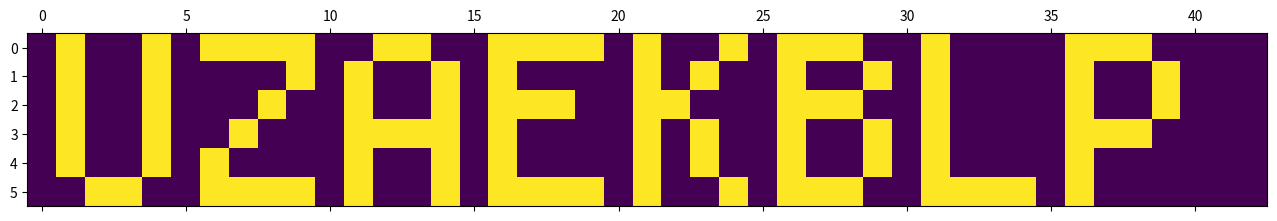

Reproduce this figure in Python.
import matplotlib.pyplot as plt
import numpy as np

input11 = [3,8,1005,8,311,1106,0,11,0,0,0,104,1,104,0,3,8,1002,8,-1,10,101,1,10,10,4,10,108,0,8,10,4,10,1002,8,1,28,2,103,7,10,3,8,1002,8,-1,10,101,1,10,10,4,10,1008,8,1,10,4,10,1001,8,0,55,2,3,6,10,1,101,5,10,1,6,7,10,3,8,1002,8,-1,10,101,1,10,10,4,10,1008,8,0,10,4,10,1001,8,0,89,1,1108,11,10,2,1002,13,10,1006,0,92,1,2,13,10,3,8,102,-1,8,10,1001,10,1,10,4,10,1008,8,0,10,4,10,101,0,8,126,3,8,1002,8,-1,10,101,1,10,10,4,10,108,1,8,10,4,10,1002,8,1,147,1,7,0,10,3,8,1002,8,-1,10,1001,10,1,10,4,10,108,0,8,10,4,10,101,0,8,173,1006,0,96,3,8,102,-1,8,10,101,1,10,10,4,10,108,0,8,10,4,10,1001,8,0,198,1,3,7,10,1006,0,94,2,1003,20,10,3,8,102,-1,8,10,1001,10,1,10,4,10,1008,8,1,10,4,10,102,1,8,232,3,8,102,-1,8,10,101,1,10,10,4,10,108,1,8,10,4,10,102,1,8,253,1006,0,63,1,109,16,10,3,8,1002,8,-1,10,101,1,10,10,4,10,1008,8,1,10,4,10,101,0,8,283,2,1107,14,10,1,105,11,10,101,1,9,9,1007,9,1098,10,1005,10,15,99,109,633,104,0,104,1,21102,837951005592,1,1,21101,328,0,0,1105,1,432,21101,0,847069840276,1,21101,0,339,0,1106,0,432,3,10,104,0,104,1,3,10,104,0,104,0,3,10,104,0,104,1,3,10,104,0,104,1,3,10,104,0,104,0,3,10,104,0,104,1,21102,179318123543,1,1,21102,386,1,0,1106,0,432,21102,1,29220688067,1,21102,1,397,0,1106,0,432,3,10,104,0,104,0,3,10,104,0,104,0,21102,709580567396,1,1,21102,1,420,0,1105,1,432,21102,1,868498694912,1,21102,431,1,0,1106,0,432,99,109,2,22101,0,-1,1,21101,40,0,2,21101,0,463,3,21101,0,453,0,1105,1,496,109,-2,2106,0,0,0,1,0,0,1,109,2,3,10,204,-1,1001,458,459,474,4,0,1001,458,1,458,108,4,458,10,1006,10,490,1102,1,0,458,109,-2,2105,1,0,0,109,4,1202,-1,1,495,1207,-3,0,10,1006,10,513,21102,0,1,-3,21201,-3,0,1,21202,-2,1,2,21101,0,1,3,21101,0,532,0,1106,0,537,109,-4,2106,0,0,109,5,1207,-3,1,10,1006,10,560,2207,-4,-2,10,1006,10,560,22102,1,-4,-4,1105,1,628,21201,-4,0,1,21201,-3,-1,2,21202,-2,2,3,21101,0,579,0,1105,1,537,22101,0,1,-4,21102,1,1,-1,2207,-4,-2,10,1006,10,598,21102,1,0,-1,22202,-2,-1,-2,2107,0,-3,10,1006,10,620,22102,1,-1,1,21101,0,620,0,106,0,495,21202,-2,-1,-2,22201,-4,-2,-4,109,-5,2106,0,0]

class IntCodeComputer:
    def __init__(self, intCode, input, name="Computer zonder naam"):
        self.intCode =  { i : intCode[i] for i in range(0, len(intCode) ) }
        self.input = input
        self.position = 0
        self.relativebase = 0
        self.name = name
        self.grid = {(0,0):0}
        self.gridPosition = (0,0)
        self.direction = 0
        self.isFinished = False
        self.paintedTiles = {}
        self.outputCounter = 0

    def start(self):
        # self.isFinished = False
        pass

    def stop(self):
        self.isFinished = True
        print(self.name, "stopped! At position", self.position)

    def defineNext(self, next):
        self.next = next

    def addInput(self,value):
        self.input.append(value)


    def output(self, value):
        self.outputCounter += 1
        if self.outputCounter == 1:
            current = self.grid.get(self.gridPosition, -1)
            # print("position",self.gridPosition,"has value", current, "output was ",value)
            if not current == value:
                self.paintedTiles[self.gridPosition] = 1
                self.grid[self.gridPosition] = value
                # print("applying paint to", self.gridPosition)
            # else:
                # print("It already ahs the right color")

        if self.outputCounter == 2:
            self.outputCounter = 0
            if value == 0: # turn left
                self.direction -= 1
            elif value == 1: # turn right
                self.direction += 1
            else:
                self.stop()
                print("Problem with output!")
            self.direction = (self.direction + 4) % 4
            # print("new direction", self.direction)
            # figure out what next tile is
            nextTile = list(self.gridPosition)
            if self.direction == 0: # upward
                nextTile[1] -= 1
            elif self.direction == 1: # right
                nextTile[0] += 1
            elif self.direction == 2: # down
                nextTile[1] += 1
            elif self.direction == 3: # left
                nextTile[0] -= 1
            self.gridPosition = tuple(nextTile)
            # print("Moving to tile ",self.gridPosition," which has color",self.grid.get(self.gridPosition,0))
            # feed color of that tile to input
            self.input.append(self.grid.get(self.gridPosition,0))

    def runProgram(self):
        while not self.isFinished:
            self.doAStep()


    def doAStep(self):

        instruction = self.intCode.get(self.position, 0)
        opcode = instruction % 100
        # if not self.isFinished and opcode == 99:
        # print("** Position",self.position, "instruction",instruction)
        if opcode == 99:
            self.stop()
        if not self.isFinished:
        # else:
            instructionLong = f'{instruction:05}'

            param1 = instructionLong[-3]
            param2 = instructionLong[-4]
            param3 = instructionLong[-5]

            a = self.intCode.get(self.position + 1, 0)

            if param1 == "0":  # postion mode
                position_a = a
                value_a = self.intCode.get(position_a, 0)
            elif param1 == "1":  # immediate mode
                value_a = a
            elif param1 == "2":  # relative mode
                position_a = self.relativebase + a
                value_a = self.intCode.get(position_a, 0)
            else:
                print("Oops")
                self.stop()
                return

            if opcode == 1 or opcode == 2 or opcode == 5 or opcode == 6 or opcode == 7 or opcode == 8:
                b = self.intCode.get(self.position + 2, 0)
                if param2 == "0":  # postion mode
                    position_b = b
                    value_b = self.intCode.get(position_b, 0)
                elif param2 == "1":  # immediate mode
                    value_b = b
                elif param2 == "2":  # relative mode
                    position_b = self.relativebase + b
                    value_b = self.intCode.get(position_b, 0)
                else:
                    print("Oops")
                    self.stop()
                    return
            if opcode == 1 or opcode == 2 or opcode == 7 or opcode == 8:
                c = self.intCode.get(self.position + 3, 0)
                if param3 == "0":  # postion mode
                    position_c = c
                    value_c = self.intCode.get(position_c, 0)

                elif param3 == "1":  # immediate mode
                    value_c = c
                    print("This should not happen")
                elif param3 == "2":  # relative mode
                    position_c = self.relativebase + c
                    value_c = self.intCode.get(position_c, 0)
                else:
                    print("Oops")
                    self.stop()
                    return
            # if not self.isFinished:
            if opcode == 1:  # addition
                self.intCode[position_c] = value_a + value_b
                self.position += 4
            elif opcode == 2:  # multiplication
                self.intCode[position_c] = value_a * value_b
                self.position += 4
            elif opcode == 3:  # taking input
                self.intCode[position_a] = self.input.pop(0)
                self.position += 2
                pass
            elif opcode == 4:  # producing output
                self.position += 2
                # print("------------------------------------------------------>   Output:", value_a)
                self.output(value_a)
                # self.stop()
                return
            elif opcode == 5:  # jump-if-true
                if value_a != 0:
                    self.position = value_b
                else:
                    self.position += 3
            elif opcode == 6:  # jump-if-false
                if value_a == 0:
                    self.position = value_b
                else:
                    self.position += 3
            elif opcode == 7:  # compare: less than
                if value_a < value_b:
                    self.intCode[position_c] = 1
                else:
                    self.intCode[position_c] = 0
                self.position += 4
            elif opcode == 8:  # compare : equal

                if value_a == value_b:
                    self.intCode[position_c] = 1
                else:
                    self.intCode[position_c] = 0
                self.position += 4
            elif opcode == 9:  # adjust relative base... takes one input
                self.relativebase += value_a
                self.position += 2
            else:
                print("Error! Position", self.position, "intCode[position]=", self.intCode[self.position])
                self.stop()
                return



paintRobot = IntCodeComputer(input11.copy(),[0],"The Super Painting Robot")
paintRobot.runProgram()

# print(len(paintRobot.paintedTiles))
# minX=0
# maxX=0
# minY=0
# maxY=0
# for key in paintRobot.grid.keys():
#     minX = min(key[0],minX)
#     maxX = max(key[0], maxX)
#     minY = min(key[1], minY)
#     maxY = max(key[1], maxY)
# print(minX,maxX)
# print(minY,maxY)

print("---- day 11 puzzle 2 ----")
paintRobot2 = IntCodeComputer(input11.copy(),[1],"The Super Painting Robot")
paintRobot2.runProgram()

minX=0
maxX=0
minY=0
maxY=0
for key in paintRobot2.grid.keys():
    minX = min(key[0], minX)
    maxX = max(key[0], maxX)
    minY = min(key[1], minY)
    maxY = max(key[1], maxY)
print(minX,maxX)
print(minY,maxY)

surface = np.zeros((maxY-minY+1, maxX-minX+1))

for key in paintRobot2.grid.keys():
    print(key, "**", [key[0]-minX,key[1]-minY])
    value = paintRobot2.grid.get(key,-1)
    surface[key[1]-minY][key[0]-minX] = value

print(surface)
# Display matrix
plt.matshow(surface)

plt.show()